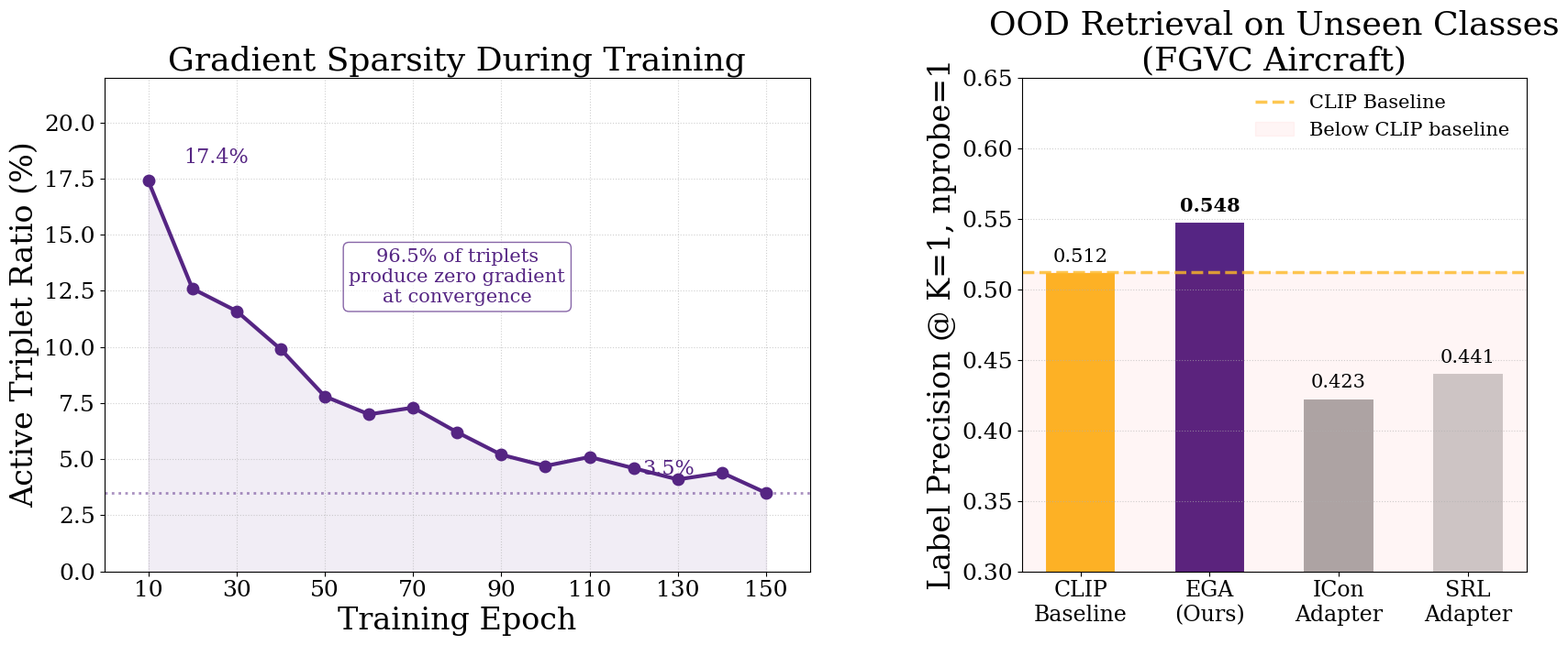

The matplotlib source for this figure:
# Copyright (c) 2026 Dongfang Zhao <dzhao@uw.edu>
#
# This source code is licensed under the MIT license found in the
# LICENSE file in the root directory of this source tree.

import os
import matplotlib.pyplot as plt
import matplotlib.gridspec as gridspec
import numpy as np

def main():
    base_dir = os.path.expanduser('~/hpdic/EGA')
    fig_save_dir = os.path.join(base_dir, 'paper/fig')
    os.makedirs(fig_save_dir, exist_ok=True)
    save_path = os.path.join(fig_save_dir, 'mechanism_sparse_gradient.pdf')

    # ── Active triplet ratio data (from training log) ──────────────────
    epochs      = [10, 20, 30, 40, 50, 60, 70, 80, 90, 100, 110, 120, 130, 140, 150]
    active_ratio = [0.174, 0.126, 0.116, 0.099, 0.078, 0.070, 0.073,
                    0.062, 0.052, 0.047, 0.051, 0.046, 0.041, 0.044, 0.035]

    # ── Label Precision @ K=1, nprobe=1 on unseen FGVC Aircraft classes ─
    methods         = ['CLIP\nBaseline', 'EGA\n(Ours)', 'ICon\nAdapter', 'SRL\nAdapter']
    label_precision = [0.5119, 0.5476, 0.4226, 0.4405]

    # ── Colors (same palette as existing figures) ──────────────────────
    color_ega      = '#552583'   # Purple  — EGA
    color_baseline = '#FDB927'   # Gold    — CLIP baseline
    color_icon     = '#AAAAAA'   # Gray    — ICon
    color_srl      = '#CCCCCC'   # Light gray — SRL
    bar_colors     = [color_baseline, color_ega, color_icon, color_srl]

    # ── Global style ───────────────────────────────────────────────────
    plt.rcParams.update({
        'font.size': 20,
        'axes.labelsize': 24,
        'axes.titlesize': 26,
        'legend.fontsize': 18,
        'xtick.labelsize': 18,
        'ytick.labelsize': 18,
        'font.family': 'serif',
    })

    fig = plt.figure(figsize=(20, 7))
    gs  = gridspec.GridSpec(1, 2, width_ratios=[1.4, 1], wspace=0.35)

    # ── Left panel: Active triplet ratio decay ─────────────────────────
    ax_left = fig.add_subplot(gs[0])

    ax_left.plot(epochs, [r * 100 for r in active_ratio],
                 marker='o', linestyle='-', linewidth=3, markersize=9,
                 color=color_ega, label='Active triplet ratio')

    # Annotate start and end
    ax_left.annotate(f'{active_ratio[0]*100:.1f}%',
                     xy=(epochs[0], active_ratio[0]*100),
                     xytext=(epochs[0] + 8, active_ratio[0]*100 + 0.8),
                     fontsize=16, color=color_ega)
    ax_left.annotate(f'{active_ratio[-1]*100:.1f}%',
                     xy=(epochs[-1], active_ratio[-1]*100),
                     xytext=(epochs[-1] - 28, active_ratio[-1]*100 + 0.8),
                     fontsize=16, color=color_ega)

    # Horizontal reference line at final value
    ax_left.axhline(y=active_ratio[-1]*100, linestyle=':', linewidth=2,
                    color=color_ega, alpha=0.5)

    ax_left.set_xlabel('Training Epoch')
    ax_left.set_ylabel('Active Triplet Ratio (%)')
    ax_left.set_title('Gradient Sparsity During Training')
    ax_left.set_xlim([0, 160])
    ax_left.set_ylim([0, 22])
    ax_left.set_xticks(epochs[::2])   # every other epoch label
    ax_left.grid(True, linestyle=':', alpha=0.6)

    # Shaded region annotation
    ax_left.fill_between(epochs, [r * 100 for r in active_ratio], 0,
                         alpha=0.08, color=color_ega)
    ax_left.text(80, 12,
                 '96.5% of triplets\nproduce zero gradient\nat convergence',
                 fontsize=15, color=color_ega, ha='center',
                 bbox=dict(boxstyle='round,pad=0.3', facecolor='white',
                           edgecolor=color_ega, alpha=0.7))

    # ── Right panel: Label Precision bar chart ─────────────────────────
    ax_right = fig.add_subplot(gs[1])

    x      = np.arange(len(methods))
    bars   = ax_right.bar(x, label_precision, width=0.55,
                          color=bar_colors, edgecolor='white', linewidth=1.5)

    # Dashed baseline reference line (CLIP)
    ax_right.axhline(y=label_precision[0], linestyle='--', linewidth=2.5,
                     color=color_baseline, alpha=0.8, label='CLIP Baseline')

    # Value labels on bars
    for bar, val in zip(bars, label_precision):
        ax_right.text(bar.get_x() + bar.get_width() / 2,
                      bar.get_height() + 0.005,
                      f'{val:.3f}',
                      ha='center', va='bottom', fontsize=15,
                      fontweight='bold' if val == max(label_precision) else 'normal')

    # Highlight collapse region
    ax_right.axhspan(0, label_precision[0], alpha=0.04,
                     color='red', label='Below CLIP baseline')

    ax_right.set_xticks(x)
    ax_right.set_xticklabels(methods, fontsize=17)
    ax_right.set_ylabel('Label Precision @ K=1, nprobe=1')
    ax_right.set_title('OOD Retrieval on Unseen Classes\n(FGVC Aircraft)')
    ax_right.set_ylim([0.30, 0.65])
    ax_right.grid(True, axis='y', linestyle=':', alpha=0.6)
    ax_right.legend(loc='upper right', frameon=False, fontsize=15)

    # ── Save ───────────────────────────────────────────────────────────
    plt.savefig(save_path, format='pdf', bbox_inches='tight')
    print(f'Saved: {save_path}')

if __name__ == '__main__':
    main()
